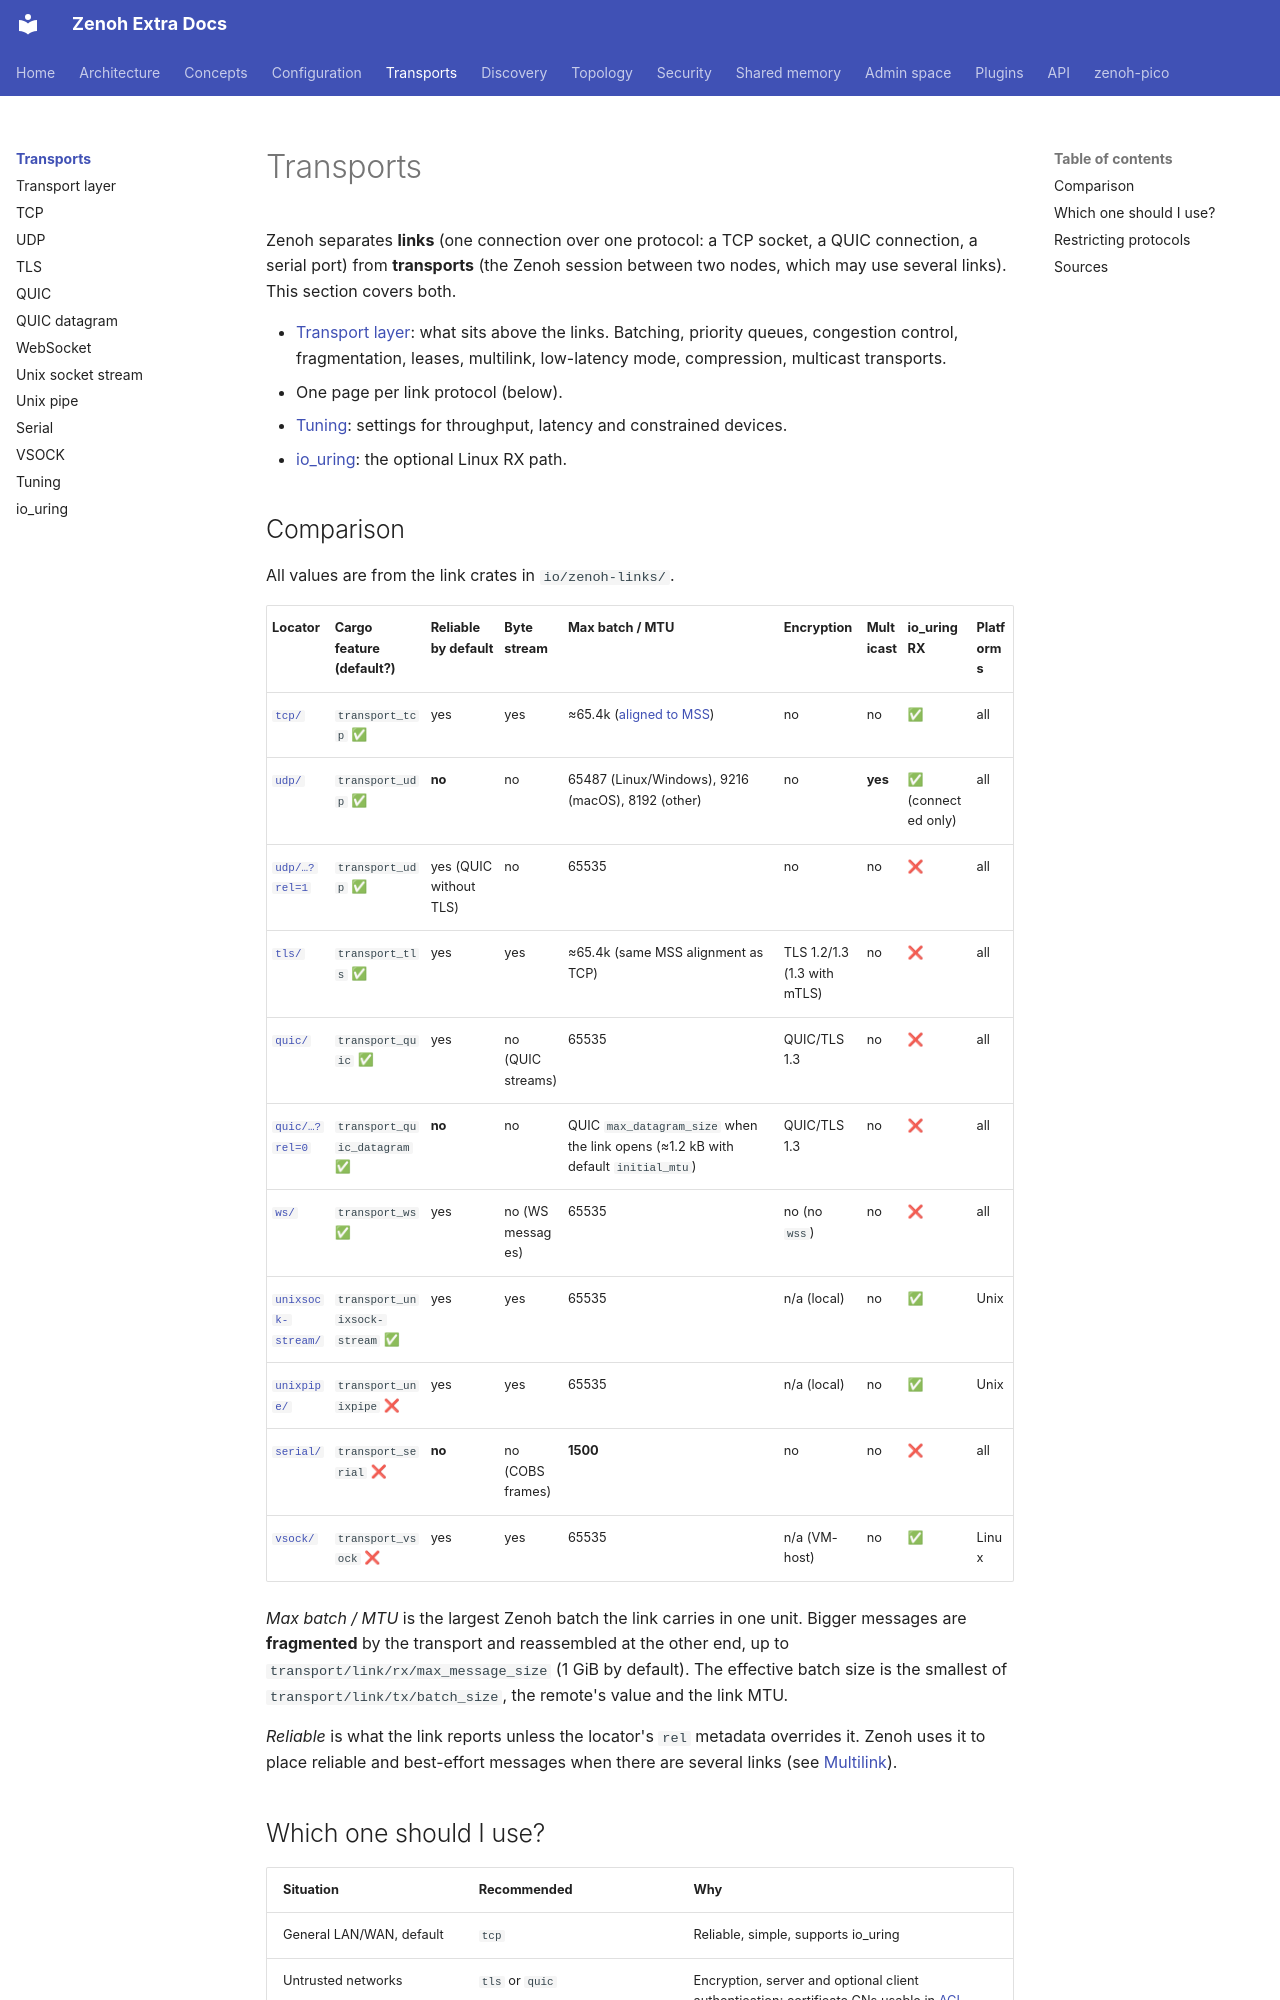

repository: literally-anything/extra-zenoh-docs · page: transports/index.html · generator: mkdocs

# Transports

Zenoh separates **links** (one connection over one protocol: a TCP socket, a QUIC connection, a serial
port) from **transports** (the Zenoh session between two nodes, which may use several links). This section
covers both.

- [Transport layer](transport-layer.md): what sits above the links. Batching, priority queues,
  congestion control, fragmentation, leases, multilink, low-latency mode, compression, multicast transports.
- One page per link protocol (below).
- [Tuning](tuning.md): settings for throughput, latency and constrained devices.
- [io_uring](io-uring.md): the optional Linux RX path.

## Comparison

All values are from the link crates in `io/zenoh-links/`.

| Locator | Cargo feature (default?) | Reliable by default | Byte stream | Max batch / MTU | Encryption | Multicast | io_uring RX | Platforms |
|---|---|---|---|---|---|---|---|---|
| [`tcp/`](tcp.md) | `transport_tcp` ✅ | yes | yes | ≈65.4k ([aligned to MSS](tcp.md#effective-mtu)) | no | no | ✅ | all |
| [`udp/`](udp.md) | `transport_udp` ✅ | **no** | no | 65487 (Linux/Windows), 9216 (macOS), 8192 (other) | no | **yes** | ✅ (connected only) | all |
| [`udp/…?rel=1`](udp.md#reliable-udp) | `transport_udp` ✅ | yes (QUIC without TLS) | no | 65535 | no | no | ❌ | all |
| [`tls/`](tls.md) | `transport_tls` ✅ | yes | yes | ≈65.4k (same MSS alignment as TCP) | TLS 1.2/1.3 (1.3 with mTLS) | no | ❌ | all |
| [`quic/`](quic.md) | `transport_quic` ✅ | yes | no (QUIC streams) | 65535 | QUIC/TLS 1.3 | no | ❌ | all |
| [`quic/…?rel=0`](quic-datagram.md) | `transport_quic_datagram` ✅ | **no** | no | QUIC `max_datagram_size` when the link opens (≈1.2 kB with default `initial_mtu`) | QUIC/TLS 1.3 | no | ❌ | all |
| [`ws/`](ws.md) | `transport_ws` ✅ | yes | no (WS messages) | 65535 | no (no `wss`) | no | ❌ | all |
| [`unixsock-stream/`](unixsock-stream.md) | `transport_unixsock-stream` ✅ | yes | yes | 65535 | n/a (local) | no | ✅ | Unix |
| [`unixpipe/`](unixpipe.md) | `transport_unixpipe` ❌ | yes | yes | 65535 | n/a (local) | no | ✅ | Unix |
| [`serial/`](serial.md) | `transport_serial` ❌ | **no** | no (COBS frames) | **1500** | no | no | ❌ | all |
| [`vsock/`](vsock.md) | `transport_vsock` ❌ | yes | yes | 65535 | n/a (VM-host) | no | ✅ | Linux |

*Max batch / MTU* is the largest Zenoh batch the link carries in one unit. Bigger messages are
**fragmented** by the transport and reassembled at the other end, up to `transport/link/rx/max_message_size`
(1 GiB by default). The effective batch size is the smallest of `transport/link/tx/batch_size`, the remote's
value and the link MTU.

*Reliable* is what the link reports unless the locator's `rel` metadata overrides it. Zenoh uses it to place
reliable and best-effort messages when there are several links (see [Multilink](transport-layer.md#multilink)).
